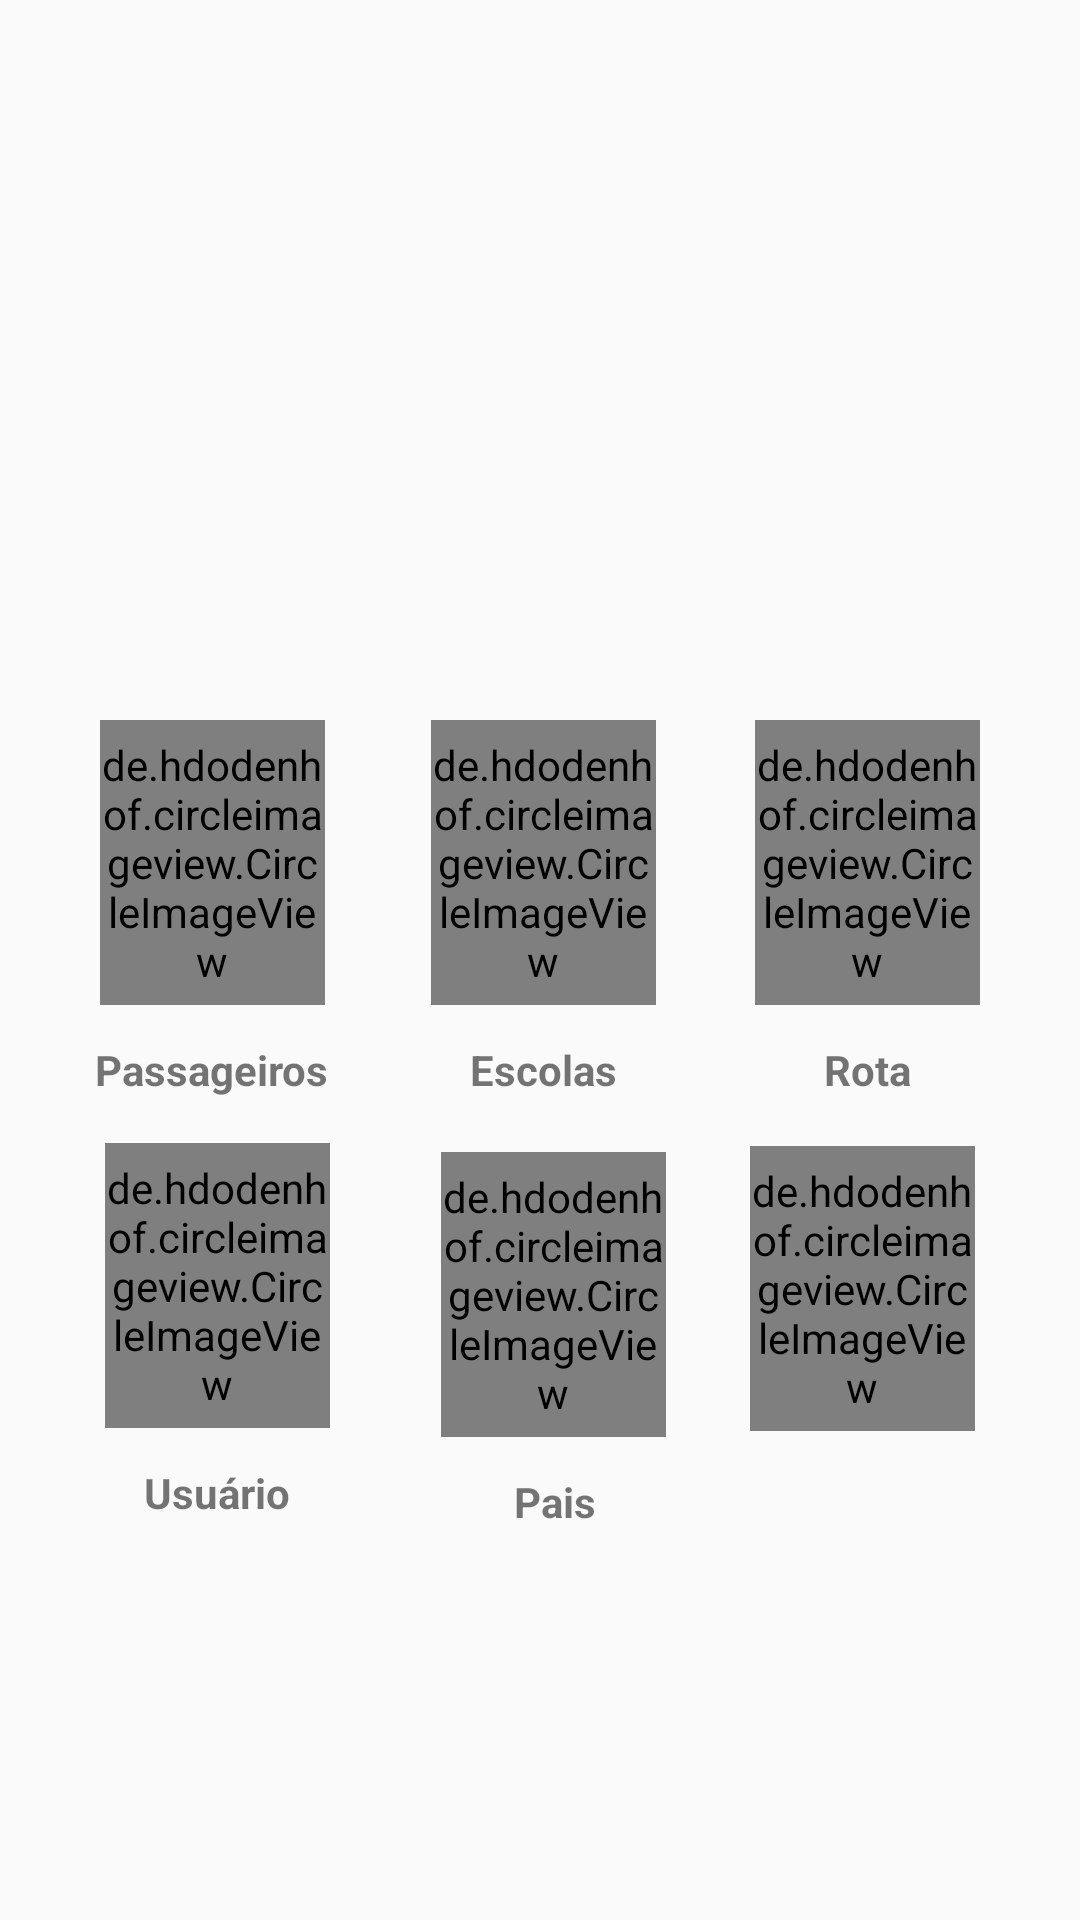

Reconstruct the res/layout file that produces this screen, plus the resources it refers to.
<!-- AndroidManifest.xml: application theme AppTheme -->
<!-- res/layout/content_home.xml -->
<?xml version="1.0" encoding="utf-8"?>
<androidx.constraintlayout.widget.ConstraintLayout
    xmlns:android="http://schemas.android.com/apk/res/android"
    xmlns:app="http://schemas.android.com/apk/res-auto"
    xmlns:tools="http://schemas.android.com/tools"
    android:layout_width="match_parent"
    android:layout_height="match_parent"
    tools:context=".Activies.HomeActivity"
    tools:layout_editor_absoluteY="25dp"
    tools:showIn="@layout/activity_main">

    <ImageView
        android:id="@+id/logo"
        android:layout_width="187dp"
        android:layout_height="126dp"
        android:layout_marginStart="8dp"
        android:layout_marginTop="8dp"
        android:layout_marginEnd="8dp"
        android:layout_marginBottom="10dp"
        android:contentDescription="TODO"
        android:src="@drawable/icon_app"
        app:layout_constraintBottom_toTopOf="@+id/guideline10"
        app:layout_constraintEnd_toEndOf="parent"
        app:layout_constraintHorizontal_bias="0.504"
        app:layout_constraintStart_toStartOf="parent"
        app:layout_constraintTop_toTopOf="@+id/guideline27"
        app:layout_constraintVertical_bias="0.875" />


    <de.hdodenhof.circleimageview.CircleImageView
        xmlns:app="http://schemas.android.com/apk/res-auto"
        android:id="@+id/passageiros"
        android:layout_width="75dp"
        android:layout_height="95dp"
        android:layout_marginStart="30dp"
        android:layout_marginEnd="12dp"
        android:clickable="true"
        android:onClick="passageiro"
        android:src="@drawable/daughter"
        app:civ_border_color="@color/AzulTema"
        app:civ_border_width="2dp"
        app:layout_constraintEnd_toStartOf="@+id/escolas"
        app:layout_constraintStart_toStartOf="parent"
        app:layout_constraintTop_toTopOf="@+id/guideline10"
        tools:ignore="MissingConstraints,OnClick" />

    <TextView
        android:id="@+id/textView4"
        android:layout_width="wrap_content"
        android:layout_height="wrap_content"
        android:layout_marginTop="12dp"
        android:text="@string/passageiros"
        android:textStyle="bold"
        app:layout_constraintEnd_toEndOf="@+id/passageiros"
        app:layout_constraintStart_toStartOf="@+id/passageiros"
        app:layout_constraintTop_toBottomOf="@+id/passageiros"
        tools:ignore="MissingConstraints" />

    <de.hdodenhof.circleimageview.CircleImageView xmlns:app="http://schemas.android.com/apk/res-auto"
        android:id="@+id/escolas"
        android:layout_width="75dp"
        android:layout_height="95dp"
        android:layout_marginStart="20dp"
        android:layout_marginEnd="15dp"
        android:clickable="true"
        android:onClick="escola"
        android:src="@drawable/scholarship"
        app:civ_border_color="@color/AzulTema"
        app:civ_border_width="2dp"
        app:layout_constraintEnd_toStartOf="@+id/itinerario"
        app:layout_constraintStart_toEndOf="@+id/passageiros"
        app:layout_constraintTop_toTopOf="@+id/guideline10"
        tools:ignore="MissingConstraints,OnClick" />

    <TextView
        android:id="@+id/textView2"
        android:layout_width="84dp"
        android:layout_height="22dp"
        android:layout_marginTop="12dp"
        android:text="@string/escolas"
        android:textAlignment="center"
        android:textStyle="bold"
        app:layout_constraintEnd_toEndOf="@+id/escolas"
        app:layout_constraintStart_toStartOf="@+id/escolas"
        app:layout_constraintTop_toBottomOf="@+id/escolas"
        tools:ignore="MissingConstraints" />

    <de.hdodenhof.circleimageview.CircleImageView xmlns:app="http://schemas.android.com/apk/res-auto"
        android:id="@+id/itinerario"
        android:layout_width="75dp"
        android:layout_height="95dp"
        android:layout_marginStart="15dp"
        android:layout_marginEnd="30dp"
        android:clickable="true"
        android:onClick="itinerario"
        android:src="@drawable/book"
        app:civ_border_color="@color/AzulTema"
        app:civ_border_width="2dp"
        app:layout_constraintEnd_toEndOf="parent"
        app:layout_constraintStart_toEndOf="@+id/escolas"
        app:layout_constraintTop_toTopOf="@+id/guideline10"
        tools:ignore="MissingConstraints,OnClick" />

    <TextView
        android:id="@+id/textView5"
        android:layout_width="75dp"
        android:layout_height="20dp"
        android:layout_marginTop="12dp"
        android:text="@string/itinerario"
        android:textAlignment="center"
        android:textStyle="bold"
        app:layout_constraintEnd_toEndOf="@+id/itinerario"
        app:layout_constraintStart_toStartOf="@+id/itinerario"
        app:layout_constraintTop_toBottomOf="@+id/itinerario"
        tools:ignore="MissingConstraints" />

    <de.hdodenhof.circleimageview.CircleImageView xmlns:app="http://schemas.android.com/apk/res-auto"
        android:id="@+id/user"
        android:layout_width="75dp"
        android:layout_height="95dp"
        android:layout_marginStart="30dp"
        android:layout_marginTop="15dp"
        android:layout_marginEnd="12dp"
        android:clickable="true"
        android:onClick="usuario"
        android:src="@drawable/usersnew"
        app:civ_border_color="@color/AzulTema"
        app:civ_border_width="2dp"
        app:layout_constraintEnd_toStartOf="@+id/pais"
        app:layout_constraintHorizontal_bias="0.0"
        app:layout_constraintStart_toStartOf="parent"
        app:layout_constraintTop_toBottomOf="@+id/textView4"
        tools:ignore="MissingConstraints,OnClick" />

    <TextView
        android:id="@+id/textView6"
        android:layout_width="73dp"
        android:layout_height="18dp"
        android:layout_marginTop="12dp"
        android:text="@string/usu_rio"
        android:textAlignment="center"
        android:textStyle="bold"
        app:layout_constraintEnd_toEndOf="@+id/user"
        app:layout_constraintStart_toStartOf="@+id/user"
        app:layout_constraintTop_toBottomOf="@+id/user"
        tools:ignore="MissingConstraints" />

    <de.hdodenhof.circleimageview.CircleImageView xmlns:app="http://schemas.android.com/apk/res-auto"
        android:id="@+id/pais"
        android:layout_width="75dp"
        android:layout_height="95dp"
        android:layout_marginStart="20dp"
        android:layout_marginTop="15dp"
        android:layout_marginEnd="8dp"
        android:clickable="true"
        android:onClick="pais"
        android:src="@drawable/family"
        app:civ_border_color="@color/AzulTema"
        app:civ_border_width="2dp"
        app:layout_constraintEnd_toStartOf="@+id/map"
        app:layout_constraintStart_toEndOf="@+id/user"
        app:layout_constraintTop_toBottomOf="@+id/textView2"
        tools:ignore="MissingConstraints,OnClick" />

    <TextView
        android:id="@+id/textView3"
        android:layout_width="70dp"
        android:layout_height="18dp"
        android:layout_marginTop="12dp"
        android:text="@string/pais"
        android:textAlignment="center"
        android:textStyle="bold"
        app:layout_constraintEnd_toEndOf="@+id/pais"
        app:layout_constraintStart_toStartOf="@+id/pais"
        app:layout_constraintTop_toBottomOf="@+id/pais"
        tools:ignore="MissingConstraints" />

    <de.hdodenhof.circleimageview.CircleImageView xmlns:app="http://schemas.android.com/apk/res-auto"
        android:id="@+id/map"
        android:layout_width="75dp"
        android:layout_height="95dp"
        android:layout_marginStart="15dp"
        android:layout_marginTop="15dp"
        android:layout_marginEnd="30dp"
        app:civ_border_color="@color/AzulTema"
        app:civ_border_width="2dp"
        app:layout_constraintEnd_toEndOf="parent"
        app:layout_constraintStart_toEndOf="@+id/pais"
        app:layout_constraintTop_toBottomOf="@+id/textView5" />

    <TextView
        android:id="@+id/textView7"
        android:layout_width="66dp"
        android:layout_height="0dp"
        android:textAlignment="center"
        android:textStyle="bold"
        app:layout_constraintEnd_toEndOf="@+id/map"
        app:layout_constraintStart_toStartOf="@+id/map"
        tools:ignore="MissingConstraints"
        tools:layout_editor_absoluteY="456dp" />


    <ImageView
        android:layout_width="43dp"
        android:layout_height="66dp"
        android:layout_marginStart="8dp"
        android:layout_marginEnd="8dp"
        android:layout_marginBottom="16dp"
        android:onClick="logout"
        android:src="@drawable/logout"
        app:layout_constraintBottom_toBottomOf="parent"
        app:layout_constraintEnd_toEndOf="parent"
        app:layout_constraintHorizontal_bias="1.0"
        app:layout_constraintStart_toStartOf="parent"
        tools:ignore="OnClick" />

    <androidx.constraintlayout.widget.Guideline
        android:id="@+id/guideline10"
        android:layout_width="wrap_content"
        android:layout_height="wrap_content"
        android:orientation="horizontal"
        app:layout_constraintGuide_begin="240dp" />

    <androidx.constraintlayout.widget.Guideline
        android:id="@+id/guideline27"
        android:layout_width="wrap_content"
        android:layout_height="wrap_content"
        android:orientation="horizontal"
        app:layout_constraintGuide_begin="54dp" />


</androidx.constraintlayout.widget.ConstraintLayout>
<!-- res/layout/activity_main.xml (included above) -->
<?xml version="1.0" encoding="utf-8"?>
<androidx.constraintlayout.widget.ConstraintLayout
    android:id="@+id/constraintLayoutH"
    xmlns:android="http://schemas.android.com/apk/res/android"
    xmlns:app="http://schemas.android.com/apk/res-auto"
    xmlns:tools="http://schemas.android.com/tools"
    android:layout_width="match_parent"
    android:layout_height="match_parent"
    tools:context=".Activies.HomeActivity">

    <com.google.android.material.appbar.AppBarLayout
        android:id="@+id/appBarLayout2"
        android:layout_width="match_parent"
        android:layout_height="wrap_content"
        android:theme="@style/AppTheme.AppBarOverlay"
        tools:ignore="MissingConstraints">

        <androidx.appcompat.widget.Toolbar
            android:id="@+id/toolbar"
            android:layout_width="match_parent"
            android:layout_height="?attr/actionBarSize"
            android:background="?attr/colorPrimary"
            app:popupTheme="@style/AppTheme.PopupOverlay">


            <ImageView
                android:layout_width="wrap_content"
                android:layout_height="wrap_content"
                android:layout_gravity="left"
                android:layout_marginTop="4dp"
                android:layout_marginBottom="4dp"
                android:layout_marginLeft="59dp"
                android:contentDescription="TransEscolar"
                android:src="@drawable/textlogo" />

            <ToggleButton
                android:id="@+id/locationI"
                style="@style/toggleButtonLo"
                android:layout_width="30dp"
                android:layout_height="30dp"
                android:layout_gravity="right"
                android:background="@drawable/locationoff"
                android:textOff=""
                android:textOn=""
                app:layout_constraintBottom_toBottomOf="parent"
                app:layout_constraintEnd_toEndOf="parent"
                app:layout_constraintHorizontal_bias="0.0"
                app:layout_constraintStart_toStartOf="parent"
                app:layout_constraintTop_toTopOf="@+id/guideline18" />



        </androidx.appcompat.widget.Toolbar>


    </com.google.android.material.appbar.AppBarLayout>

    <include
        layout="@layout/content_home"
        app:layout_constraintBottom_toBottomOf="parent"
        app:layout_constraintEnd_toEndOf="parent"
        app:layout_constraintHorizontal_bias="1.0"
        app:layout_constraintStart_toStartOf="parent"
        app:layout_constraintTop_toTopOf="parent"
        app:layout_constraintVertical_bias="1.0" />

    <androidx.constraintlayout.widget.Guideline
        android:id="@+id/guideline9"
        android:layout_width="wrap_content"
        android:layout_height="wrap_content"
        android:orientation="horizontal"
        app:layout_constraintGuide_begin="209dp" />

</androidx.constraintlayout.widget.ConstraintLayout>
<!-- resources referenced by this layout -->
<resources>
  <color name="AzulTema">#007fff</color>
  <!-- drawable locationoff: png bitmap (drawable, 2025 bytes) -->
  <string name="escolas">Escolas</string>
  <string name="itinerario">Rota</string>
  <string name="pais">Pais</string>
  <string name="passageiros">Passageiros</string>
  <string name="usu_rio">Usuário</string>
  <style name="AppTheme.AppBarOverlay" parent="ThemeOverlay.AppCompat.Dark.ActionBar" />
  <style name="AppTheme.PopupOverlay" parent="ThemeOverlay.AppCompat.Light" />
  <style name="toggleButtonLo" parent="AppTheme">
          <item name="android:buttonStyleToggle">@style/Widget.Button.ToggleLoc</item>
          <item name="android:textColor">@drawable/toogle_text_color</item>
      </style>
  <style name="AppTheme" parent="Theme.AppCompat.Light.DarkActionBar">
          
          <item name="colorPrimary">@color/colorPrimary</item>
          <item name="colorPrimaryDark">@color/colorPrimaryDark</item>
          <item name="colorAccent">@color/colorAccent</item>
      </style>
  <style name="Widget.Button.ToggleLoc" parent="android:Widget">
          <item name="android:background">@drawable/tooggle_bg_locali</item>
      </style>
  <color name="colorPrimary">#007FFF</color>
  <color name="colorPrimaryDark">#007FFF</color>
  <color name="colorAccent">#FF4081</color>
  <!-- drawable tooggle_bg_locali (drawable) -->
  <?xml version="1.0" encoding="utf-8"?>
  <selector xmlns:android="http://schemas.android.com/apk/res/android">
      <item android:state_checked="false"
          android:drawable="@drawable/locationoff" />
      <item android:state_checked="true"
          android:drawable="@drawable/location" />
  </selector>
  <!-- drawable location: png bitmap (drawable, 2025 bytes) -->
</resources>
